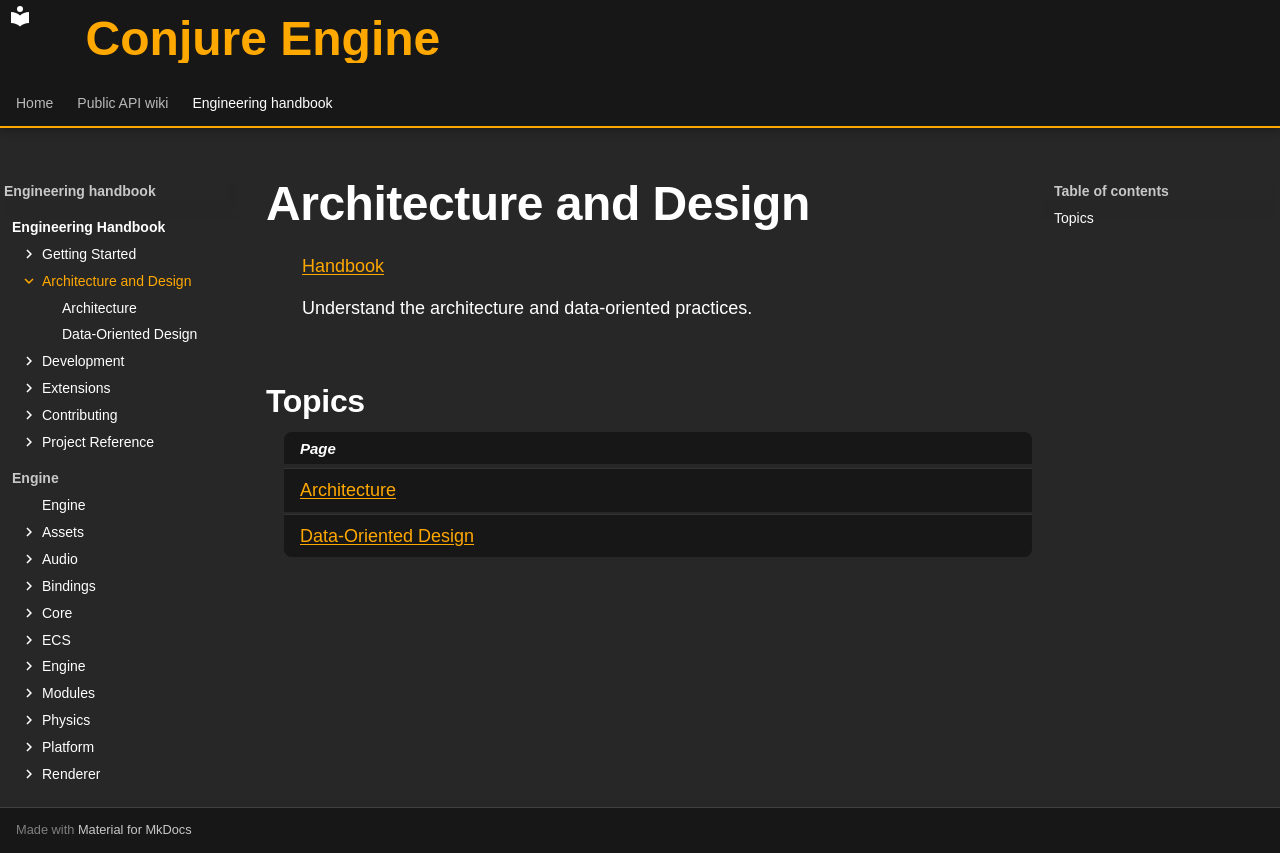

repository: Dozer90/Conjure-Engine · page: handbook/architecture-and-design/index.html · generator: mkdocs

# Architecture and Design
<!-- doc-template:chapter -->
[Handbook](../index.md)

<!-- doc-content:purpose:start -->
Understand the architecture and data-oriented practices.
<!-- doc-content:purpose:end -->

<!-- doc-content:body:start -->
## Topics

| Page |
|---|
| [Architecture](architecture.md) |
| [Data-Oriented Design](data-oriented-design.md) |
<!-- doc-content:body:end -->
